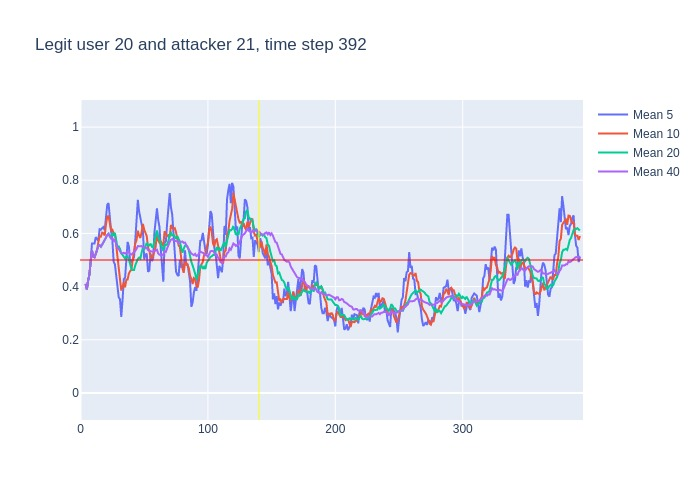

The file beside this chart, header and first rows:
, time, confidence, avg_5_conf, avg_10_conf, avg_20_conf, avg_40_conf, real_user, predicted, user_count
0, 3, 0.41, , , , , 20, 20, 16
1, 4, 0.37, 0.41, 0.41, 0.41, 0.41, 20, 20, 16
2, 5, 0.49, 0.39, 0.39, 0.39, 0.39, 20, 20, 16
3, 6, 0.51, 0.4233, 0.4233, 0.4233, 0.4233, 20, 20, 16
4, 7, 0.7, 0.445, 0.445, 0.445, 0.445, 20, 20, 16
5, 8, 0.74, 0.496, 0.496, 0.496, 0.496, 20, 20, 16
6, 9, 0.37, 0.562, 0.5367, 0.5367, 0.5367, 20, 20, 16
7, 10, 0.49, 0.562, 0.5129, 0.5129, 0.5129, 20, 20, 16
8, 11, 0.63, 0.562, 0.51, 0.51, 0.51, 20, 20, 16
9, 12, 0.66, 0.586, 0.5233, 0.5233, 0.5233, 20, 20, 16
10, 13, 0.71, 0.578, 0.537, 0.537, 0.537, 20, 20, 16
11, 14, 0.59, 0.572, 0.567, 0.5527, 0.5527, 20, 20, 16
12, 15, 0.48, 0.616, 0.589, 0.5558, 0.5558, 20, 20, 16
13, 16, 0.66, 0.614, 0.588, 0.55, 0.55, 20, 20, 16
14, 17, 0.68, 0.62, 0.603, 0.5579, 0.5579, 20, 20, 16
15, 18, 0.65, 0.624, 0.601, 0.566, 0.566, 20, 20, 16
16, 19, 0.79, 0.612, 0.592, 0.5713, 0.5713, 20, 20, 16
17, 20, 0.76, 0.652, 0.634, 0.5841, 0.5841, 20, 20, 16
18, 21, 0.69, 0.708, 0.661, 0.5939, 0.5939, 20, 20, 16
19, 22, 0.39, 0.714, 0.667, 0.5989, 0.5989, 20, 22, 16
20, 23, 0.42, 0.656, 0.64, 0.5885, 0.5885, 20, 20, 16
21, 24, 0.62, 0.61, 0.611, 0.589, 0.5805, 20, 20, 16
22, 25, 0.35, 0.576, 0.614, 0.6015, 0.5823, 20, 20, 16
23, 26, 0.64, 0.494, 0.601, 0.5945, 0.5722, 20, 20, 16
24, 27, 0.21, 0.484, 0.599, 0.601, 0.575, 20, 22, 16
25, 28, 0.19, 0.448, 0.552, 0.5765, 0.5604, 20, 18, 16
26, 29, 0.41, 0.402, 0.506, 0.549, 0.5462, 20, 20, 16
27, 30, 0.31, 0.36, 0.468, 0.551, 0.5411, 20, 20, 16
28, 31, 0.31, 0.352, 0.423, 0.542, 0.5329, 20, 20, 16
29, 32, 0.53, 0.286, 0.385, 0.526, 0.5252, 20, 20, 16
30, 33, 0.58, 0.35, 0.399, 0.5195, 0.5253, 20, 20, 16
31, 34, 0.44, 0.428, 0.415, 0.513, 0.5271, 20, 20, 16
32, 35, 0.65, 0.434, 0.397, 0.5055, 0.5244, 20, 20, 16
33, 36, 0.64, 0.502, 0.427, 0.514, 0.5282, 20, 20, 16
34, 37, 0.44, 0.568, 0.427, 0.513, 0.5315, 20, 20, 16
35, 38, 0.27, 0.55, 0.45, 0.501, 0.5289, 20, 20, 16
36, 39, 0.47, 0.488, 0.458, 0.482, 0.5217, 20, 20, 16
37, 40, 0.68, 0.494, 0.464, 0.466, 0.5203, 20, 20, 16
38, 41, 0.69, 0.5, 0.501, 0.462, 0.5245, 20, 20, 16
39, 42, 0.76, 0.51, 0.539, 0.462, 0.5287, 20, 20, 16
40, 43, 0.71, 0.574, 0.562, 0.4805, 0.5345, 20, 20, 16
41, 44, 0.79, 0.662, 0.575, 0.495, 0.542, 20, 20, 16
42, 45, 0.46, 0.726, 0.61, 0.5035, 0.5525, 20, 20, 16
43, 46, 0.56, 0.682, 0.591, 0.509, 0.5517, 20, 20, 16
44, 47, 0.67, 0.656, 0.583, 0.505, 0.553, 20, 20, 16
45, 48, 0.57, 0.638, 0.606, 0.528, 0.5523, 20, 20, 16
46, 49, 0.25, 0.61, 0.636, 0.547, 0.548, 20, 20, 16
47, 50, 0.55, 0.502, 0.614, 0.539, 0.545, 20, 20, 16
48, 51, 0.58, 0.52, 0.601, 0.551, 0.5465, 20, 20, 16
49, 52, 0.33, 0.524, 0.59, 0.5645, 0.5453, 20, 20, 16
50, 53, 0.59, 0.456, 0.547, 0.5545, 0.537, 20, 20, 16
51, 54, 0.57, 0.46, 0.535, 0.555, 0.534, 20, 20, 16
52, 55, 0.41, 0.524, 0.513, 0.5615, 0.5335, 20, 20, 16
53, 56, 0.63, 0.496, 0.508, 0.5495, 0.5317, 20, 20, 16
54, 57, 0.81, 0.506, 0.515, 0.549, 0.531, 20, 20, 16
55, 58, 0.77, 0.602, 0.529, 0.5675, 0.5343, 20, 20, 16
56, 59, 0.85, 0.638, 0.549, 0.5925, 0.5373, 20, 20, 16
57, 60, 0.19, 0.694, 0.609, 0.6115, 0.5387, 20, 23, 16
58, 61, 0.5, 0.65, 0.573, 0.587, 0.5245, 20, 20, 16
59, 62, 0.4, 0.624, 0.565, 0.5775, 0.5197, 20, 20, 16
... 330 more rows
